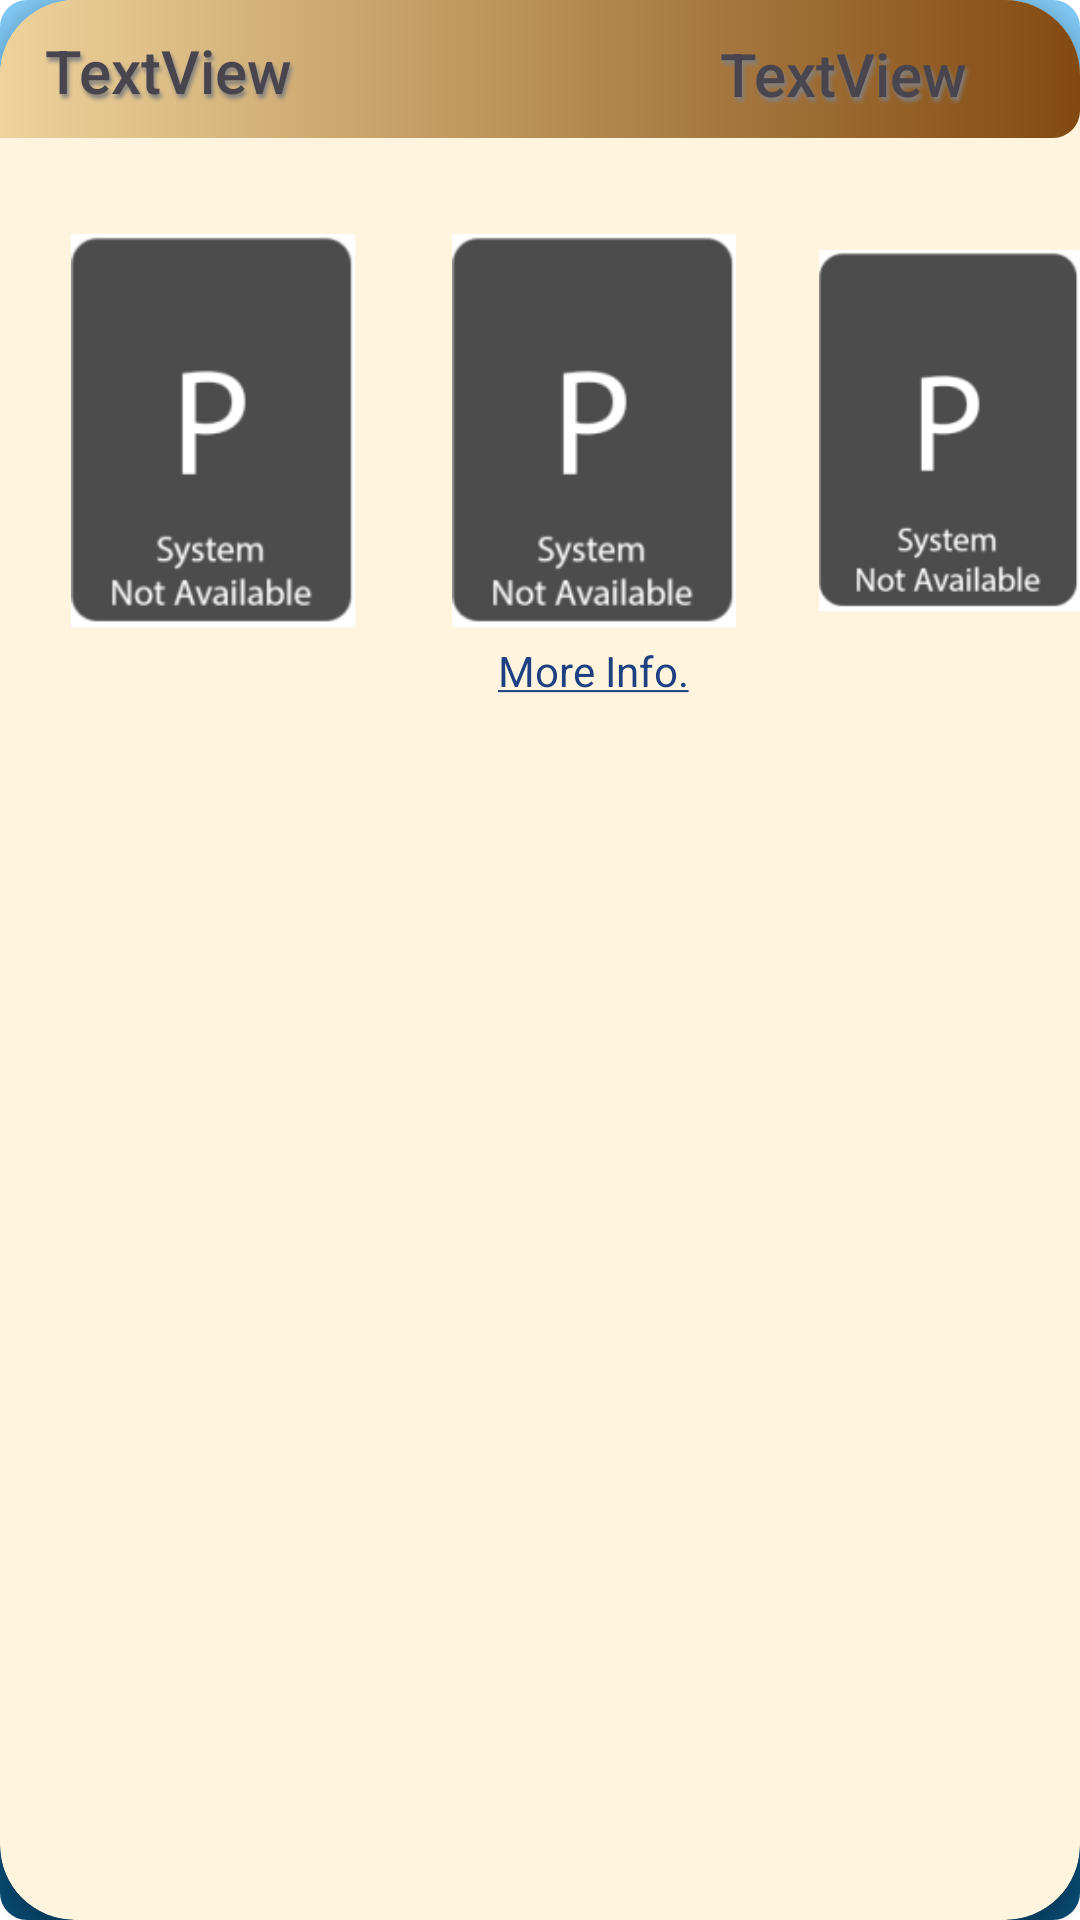

Layout XML and referenced resources for this Android screen:
<!-- AndroidManifest.xml: application theme AppTheme -->
<!-- res/layout/user_parking_section.xml -->
<?xml version="1.0" encoding="utf-8"?>
<androidx.cardview.widget.CardView xmlns:android="http://schemas.android.com/apk/res/android"
    xmlns:tools="http://schemas.android.com/tools"
    android:layout_width="match_parent"
    android:layout_height="wrap_content"
    xmlns:app="http://schemas.android.com/apk/res-auto"
    android:layout_gravity="center"
    android:layout_margin="5dp"
    app:cardCornerRadius="25dp"
    app:cardBackgroundColor="@color/cardColor"
    app:cardElevation="3dp">

    <RelativeLayout
        android:layout_width="match_parent"
        android:layout_height="235dp">

        <ImageView
            android:id="@+id/IV_Parking2"
            android:layout_width="106dp"
            android:layout_height="131dp"
            android:layout_alignParentStart="true"
            android:layout_alignParentTop="true"
            android:layout_marginStart="145dp"
            android:layout_marginTop="78dp"
            app:srcCompat="@drawable/image_na" />

        <ImageView
            android:id="@+id/IV_parked"
            android:layout_width="45dp"
            android:layout_height="36dp"
            android:layout_alignParentStart="true"
            android:layout_alignParentBottom="true"
            android:layout_marginStart="363dp"
            android:layout_marginBottom="153dp"
            android:background="@drawable/gradient_blue"
            android:elevation="15dp"
            android:adjustViewBounds="true"
            android:src="@drawable/icons8_parking_ticket_96" />

        <ImageView
            android:id="@+id/IV_Parking1"
            android:layout_width="106dp"
            android:layout_height="131dp"
            android:layout_alignParentStart="true"
            android:layout_alignParentTop="true"
            android:layout_marginStart="18dp"
            android:layout_marginTop="78dp"

            app:srcCompat="@drawable/image_na" />

        <ImageView
            android:id="@+id/IV_Parking3"
            android:layout_width="106dp"
            android:layout_height="131dp"
            android:layout_alignParentStart="true"
            android:layout_alignParentTop="true"
            android:layout_marginStart="273dp"
            android:layout_marginTop="78dp"
            app:srcCompat="@drawable/image_na" />


        <ImageView
            android:layout_width="match_parent"
            android:layout_height="46dp"
            android:layout_alignParentTop="true"

            android:layout_alignParentEnd="true"
            android:layout_marginTop="0dp"
            android:layout_marginEnd="0dp"
            android:background="@drawable/gradient_brown" />

        <TextView
            android:id="@+id/txt_card"
            android:layout_width="198dp"
            android:layout_height="46dp"
            android:layout_alignParentStart="true"
            android:layout_alignParentTop="true"
            android:layout_marginStart="0dp"
            android:layout_marginTop="2dp"

            android:fontFamily="sans-serif-medium"
            android:paddingLeft="15dp"
            android:paddingTop="8dp"
            android:shadowColor="#808080"
            android:shadowDx="2"
            android:shadowDy="4"
            android:shadowRadius="3"
            android:text="TextView"
            android:textSize="20sp" />


        <TextView
            android:id="@+id/txt_status"
            android:layout_width="130dp"
            android:layout_height="wrap_content"
            android:layout_alignParentTop="true"
            android:layout_alignParentEnd="true"
            android:layout_marginTop="1dp"
            android:layout_marginEnd="0dp"

            android:fontFamily="sans-serif-medium"
            android:padding="10dp"
            android:paddingLeft="5dp"
            android:shadowColor="#808080"
            android:shadowDx="2"
            android:shadowDy="4"
            android:shadowRadius="3"
            android:text="TextView"
            android:textSize="20sp" />

        <TextView
            android:id="@+id/previewImageTxt"
            android:layout_width="wrap_content"
            android:layout_height="wrap_content"
            android:layout_alignParentStart="true"
            android:layout_alignParentBottom="true"
            android:layout_marginStart="166dp"
            android:layout_marginBottom="2dp"
            android:autoLink="all"
            android:linksClickable="false"
            android:selectAllOnFocus="false"
            android:text="@string/more_info"
            android:textColor="@color/custom_blue" />


    </RelativeLayout>

</androidx.cardview.widget.CardView>
<!-- resources referenced by this layout -->
<resources>
  <color name="cardColor">#fff5df</color>
  <color name="custom_blue">#1c4081</color>
  <!-- drawable gradient_blue (drawable) -->
  <shape
      xmlns:android="http://schemas.android.com/apk/res/android"
      android:shape="rectangle"
      >
      <corners android:radius="9dp"/>
  
      <gradient
          android:startColor="#094971"
          android:centerColor="#00A7FF"
          android:endColor="#82c9f4"
          android:angle="90"
          >
      </gradient>
  </shape>
  <!-- drawable gradient_brown (drawable) -->
  <shape
      xmlns:android="http://schemas.android.com/apk/res/android"
      android:shape="rectangle"
      >
      <corners android:bottomRightRadius="9dp"
  
          />
      <gradient
          android:startColor="#eed39c"
          android:endColor="#824a11">
      </gradient>
  </shape>
  <!-- drawable icons8_parking_ticket_96: png bitmap (drawable, 1039 bytes) -->
  <!-- drawable image_na: png bitmap (drawable, 5469 bytes) -->
  <string name="more_info"><u>More Info.</u></string>
  <style name="AppTheme" parent="Theme.Material3.Light.NoActionBar">
          
  
          <item name="colorPrimary">@color/custom_blue</item>
          <item name="android:textColorPrimary">@color/white</item>
          <item name="android:windowBackground">@drawable/gradient_blue</item>
          <item name="android:statusBarColor">@color/status_bar_color</item>
          <item name="toolbarStyle">@style/CustomToolbarStyle</item>
  
      </style>
  <color name="white">#FFFFFFFF</color>
  <color name="status_bar_color">#1c4081</color>
  <style name="CustomToolbarStyle" parent="Widget.AppCompat.Toolbar">
          
          <item name="android:background">@color/status_bar_color</item> 
      </style>
</resources>
